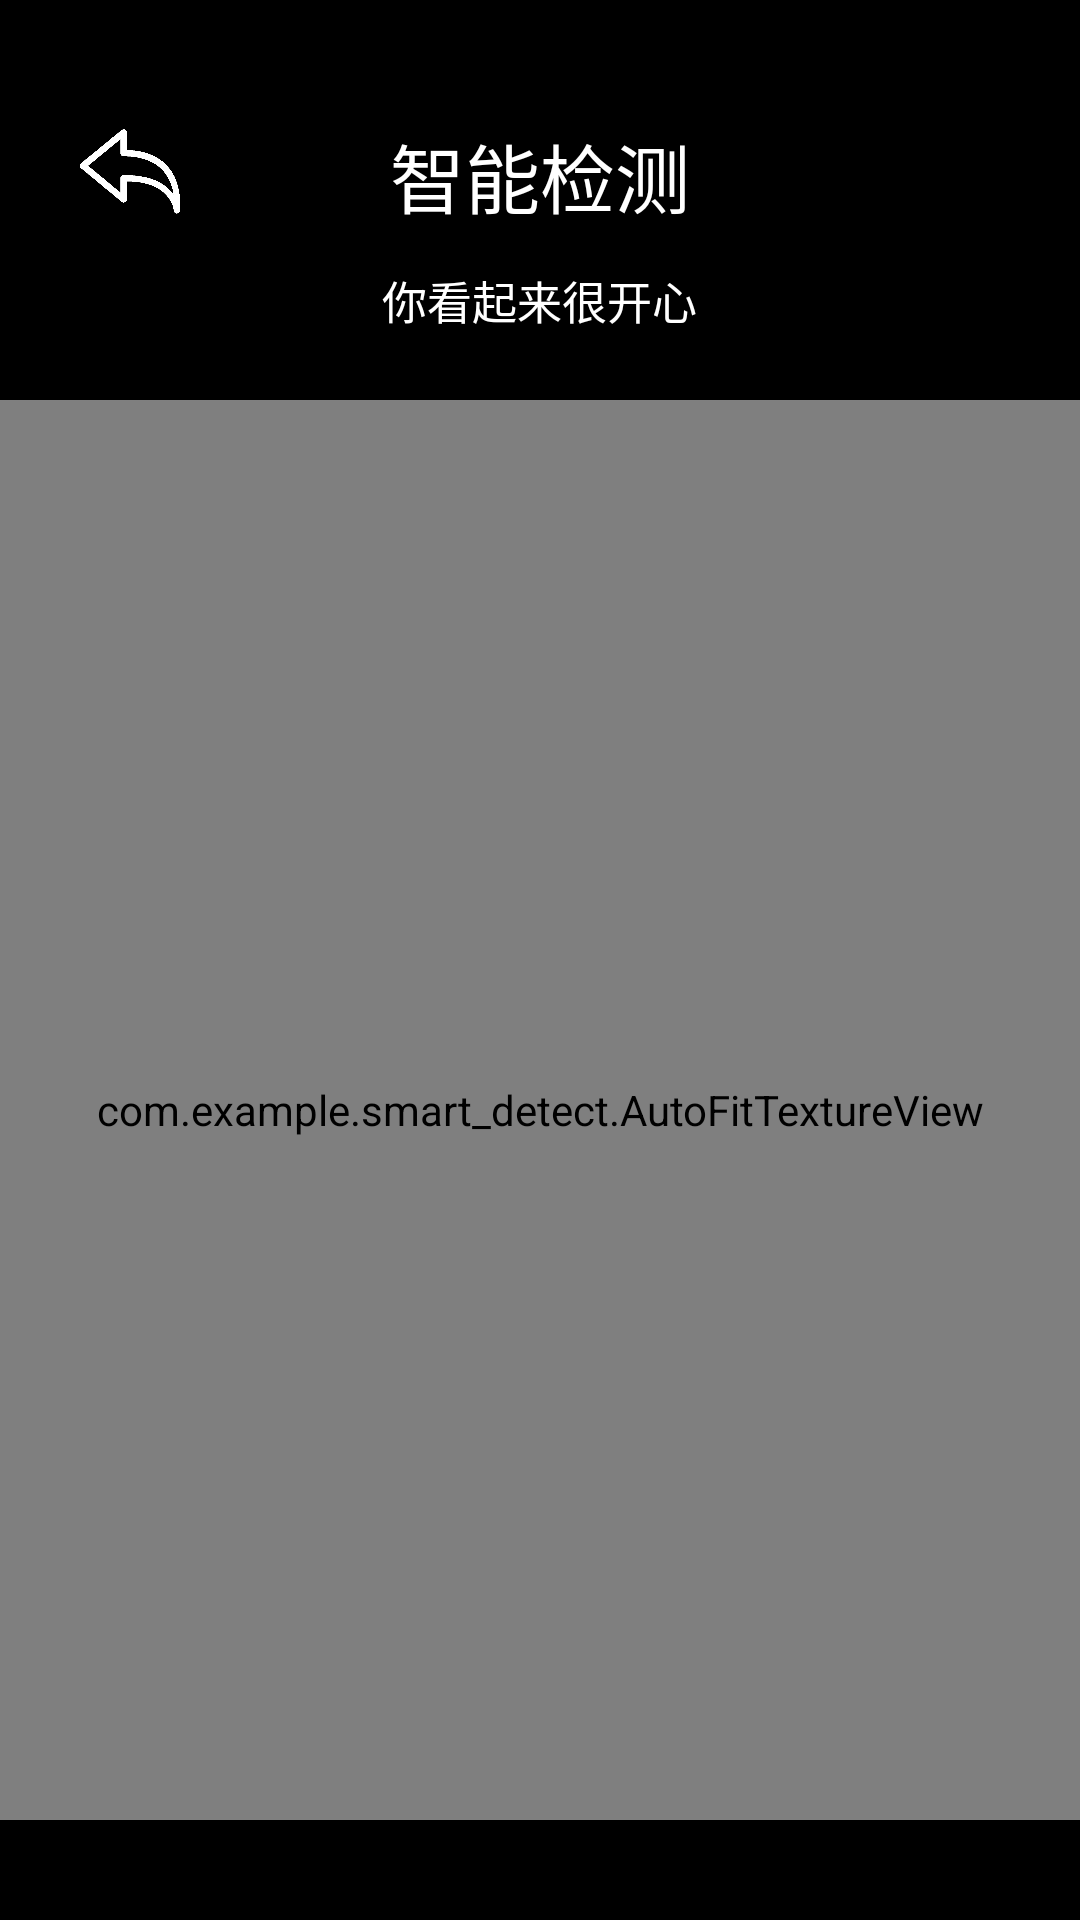

Android layout source for this screen:
<!-- AndroidManifest.xml: application theme AppTheme -->
<!-- res/layout/homepage.xml -->
<?xml version="1.0" encoding="utf-8"?>
<LinearLayout xmlns:android="http://schemas.android.com/apk/res/android"
    android:orientation="vertical" android:layout_width="match_parent"
    android:id="@+id/linearLayout2"
    android:background="#000000"
    android:layout_height="match_parent">

    <LinearLayout
        android:layout_width="match_parent"
        android:layout_height="250px"
        android:background="#000000"
        android:gravity="center"
        android:orientation="vertical">

        <ImageView
            android:id="@+id/imageView3"
            android:layout_width="100px"
            android:layout_height="100px"
            android:layout_gravity="left"
            android:layout_marginLeft="80px"
            android:layout_marginTop="100px"
            android:src="@drawable/tb3" />

        <TextView
            android:layout_marginTop="-100px"
            android:id="@+id/textView"
            android:layout_width="wrap_content"
            android:layout_height="wrap_content"
            android:gravity="center"
            android:text="智能检测"
            android:textColor="#FFFFFF"
            android:textSize="25dp" />
    </LinearLayout>

    <LinearLayout
        android:layout_width="match_parent"
        android:layout_height="150px"
        android:background="#000000"
        android:gravity="center"
        android:orientation="vertical">

        <TextView
            android:id="@+id/textView4"
            android:layout_width="wrap_content"
            android:layout_height="wrap_content"
            android:layout_marginBottom="50px"
            android:text="你看起来很开心"
            android:textColor="#FFFFFF"
            android:textSize="15dp" />
    </LinearLayout>

    <com.example.smart_detect.AutoFitTextureView
        android:id="@+id/autoFitTextureView"
        android:layout_width="match_parent"
        android:layout_height="1420px"/>

    <LinearLayout
        android:background="#000000"
        android:layout_width="match_parent"
        android:layout_height="300px"
        android:orientation="horizontal"
        android:gravity="center">

        <ImageView
            android:id="@+id/imageView4"
            android:layout_width="100px"
            android:layout_height="100px"
            android:layout_gravity="center"
            android:layout_marginRight="100px"
            android:src="@drawable/tb2" />

        <ImageView
            android:id="@+id/imageView"
            android:background="#000000"
            android:layout_width="120px"
            android:layout_height="120px"
            android:src="#000000" />

        <ImageView
            android:id="@+id/imageView5"
            android:layout_width="100px"
            android:layout_height="100px"
            android:layout_gravity="center"
            android:layout_marginLeft="100px"
            android:src="@drawable/tb4" />

    </LinearLayout>

</LinearLayout>
<!-- resources referenced by this layout -->
<resources>
  <!-- drawable tb2: png bitmap (drawable, 11589 bytes) -->
  <!-- drawable tb3: png bitmap (drawable, 6974 bytes) -->
  <!-- drawable tb4: png bitmap (drawable, 11179 bytes) -->
  <style name="AppTheme" parent="Theme.AppCompat.Light.NoActionBar">
          
          <item name="android:windowFullscreen">true</item>
          <item name="colorPrimary">@color/colorPrimary</item>
          <item name="colorPrimaryDark">@color/colorPrimaryDark</item>
          <item name="colorAccent">@color/colorAccent</item>
      </style>
  <color name="colorPrimary">#2A99F1</color>
  <color name="colorPrimaryDark">#00574B</color>
  <color name="colorAccent">#704EAA</color>
</resources>
